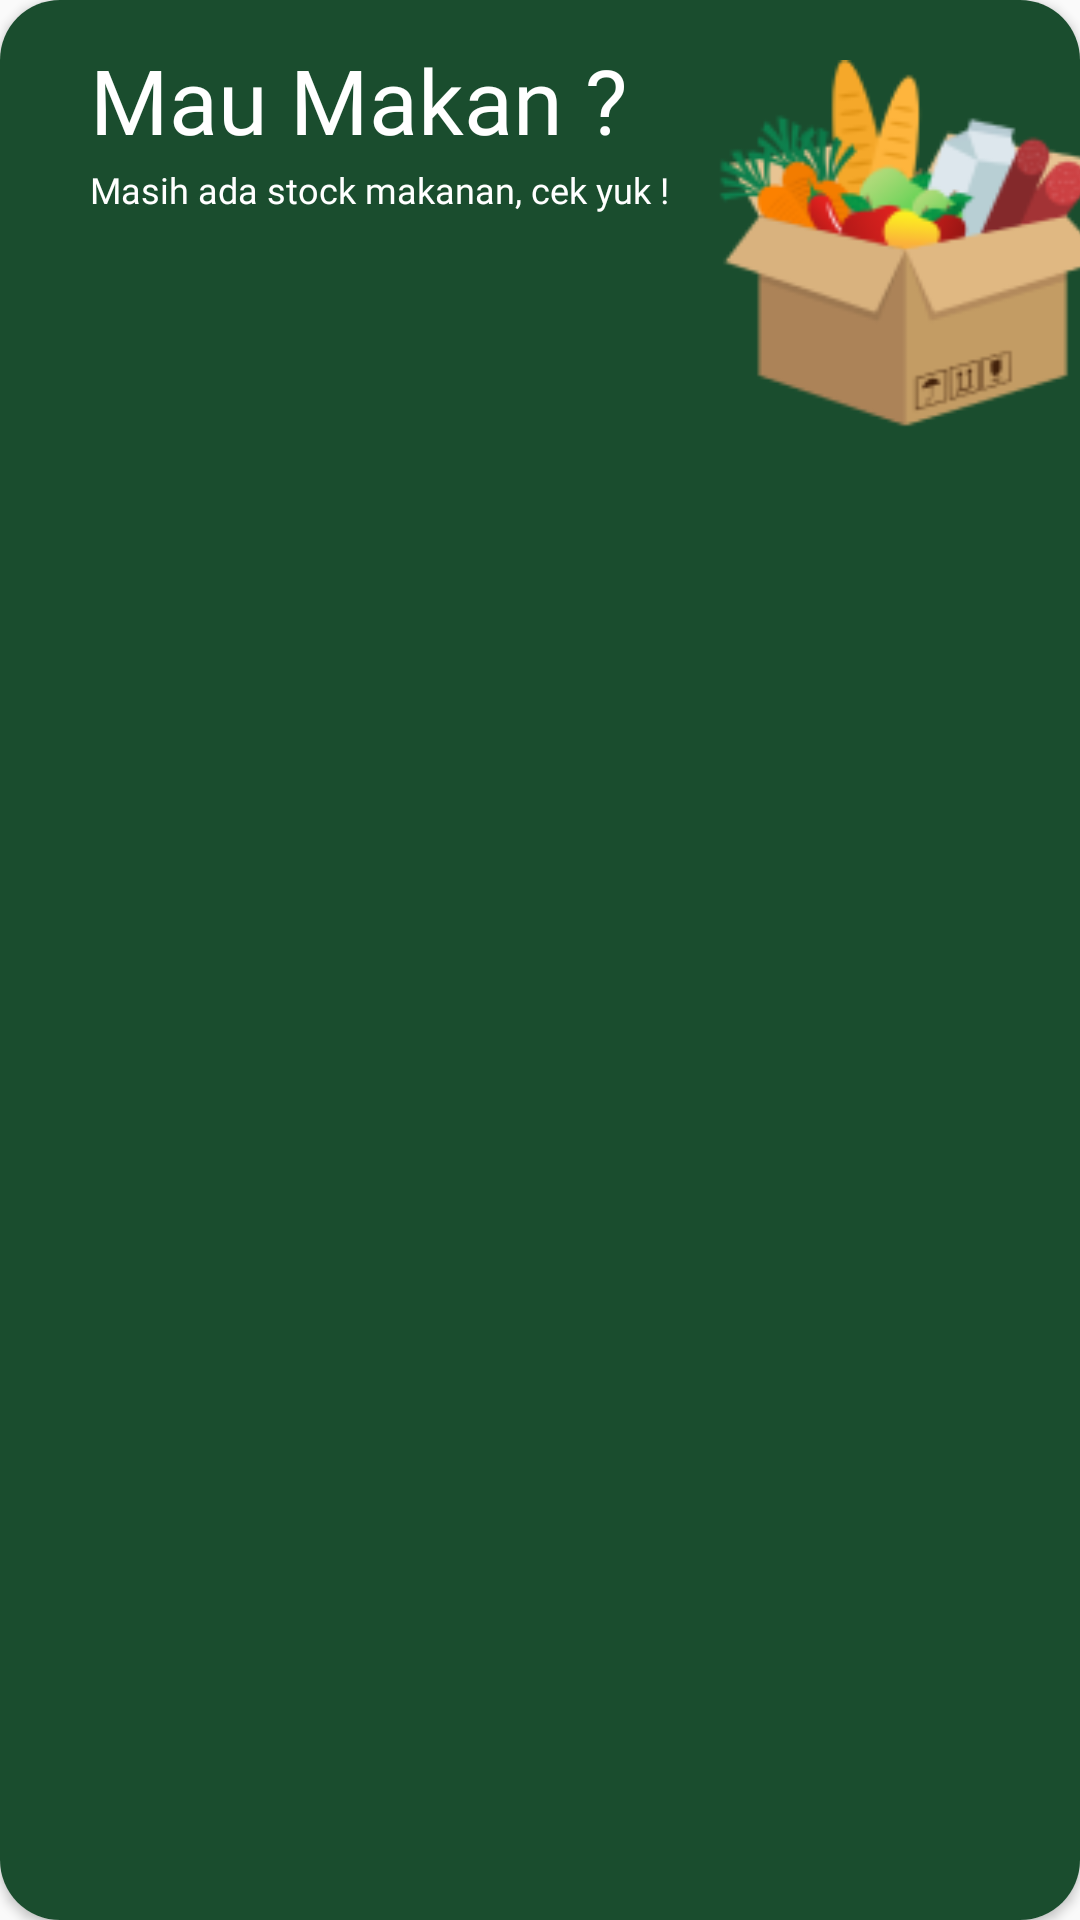

Write the Android layout XML for this screen, with the resource values it uses.
<!-- AndroidManifest.xml: application theme Theme.Exless -->
<!-- res/layout/pemberitahuan_makananterisi.xml -->
<?xml version="1.0" encoding="utf-8"?>
<LinearLayout xmlns:android="http://schemas.android.com/apk/res/android"
    android:layout_width="350dp"
    android:layout_height="100dp"
    xmlns:app="http://schemas.android.com/apk/res-auto"
    android:layout_marginVertical="10dp"
    android:layout_marginHorizontal="30dp"
    android:id="@+id/pemberitahuan_terisi"
    android:visibility="visible">

    <androidx.cardview.widget.CardView
        android:layout_width="match_parent"
        android:layout_height="match_parent"
        app:cardCornerRadius="20dp">

        <LinearLayout
            android:layout_width="match_parent"
            android:layout_height="match_parent"
            android:background="@color/ijotuo" />

        <LinearLayout
            android:layout_width="wrap_content"
            android:layout_height="wrap_content"
            android:layout_marginLeft="30dp">

            <ImageView
                android:layout_width="200dp"
                android:layout_height="130dp"
                android:layout_marginLeft="200dp"
                android:layout_marginTop="20dp"
                android:src="@drawable/pemberitahuanterisi" />
        </LinearLayout>

        <RelativeLayout
            android:layout_width="match_parent"
            android:layout_height="match_parent">

            <TextView
                android:layout_width="wrap_content"
                android:layout_height="wrap_content"
                android:layout_marginLeft="30dp"
                android:layout_marginTop="13dp"
                android:fontFamily="@font/bold"
                android:text="Mau Makan ?"
                android:textColor="@color/white"
                android:textSize="30dp" />

            <TextView
                android:layout_width="wrap_content"
                android:layout_height="wrap_content"
                android:layout_marginLeft="30dp"
                android:layout_marginTop="55dp"
                android:fontFamily="@font/semibold"
                android:text="Masih ada stock makanan, cek yuk !"
                android:textColor="@color/white"
                android:textSize="12dp" />

        </RelativeLayout>
    </androidx.cardview.widget.CardView>
</LinearLayout>
<!-- resources referenced by this layout -->
<resources>
  <color name="ijotuo">#1A4D2E</color>
  <color name="white">#FFFFFFFF</color>
  <!-- drawable pemberitahuanterisi: png bitmap (drawable, 13210 bytes) -->
  <style name="Theme.Exless" parent="Theme.AppCompat.DayNight.NoActionBar">
          
          <item name="colorPrimary">@color/white</item>
          <item name="colorPrimaryVariant">@color/white</item>
          <item name="colorOnPrimary">@color/white</item>
          
          <item name="colorSecondary">@color/teal_200</item>
          <item name="colorSecondaryVariant">@color/teal_700</item>
          <item name="colorOnSecondary">@color/black</item>
          
          <item name="android:statusBarColor">?attr/colorPrimaryVariant</item>
          
      </style>
  <color name="teal_200">#FF03DAC5</color>
  <color name="teal_700">#FF018786</color>
  <color name="black">#000000</color>
</resources>
